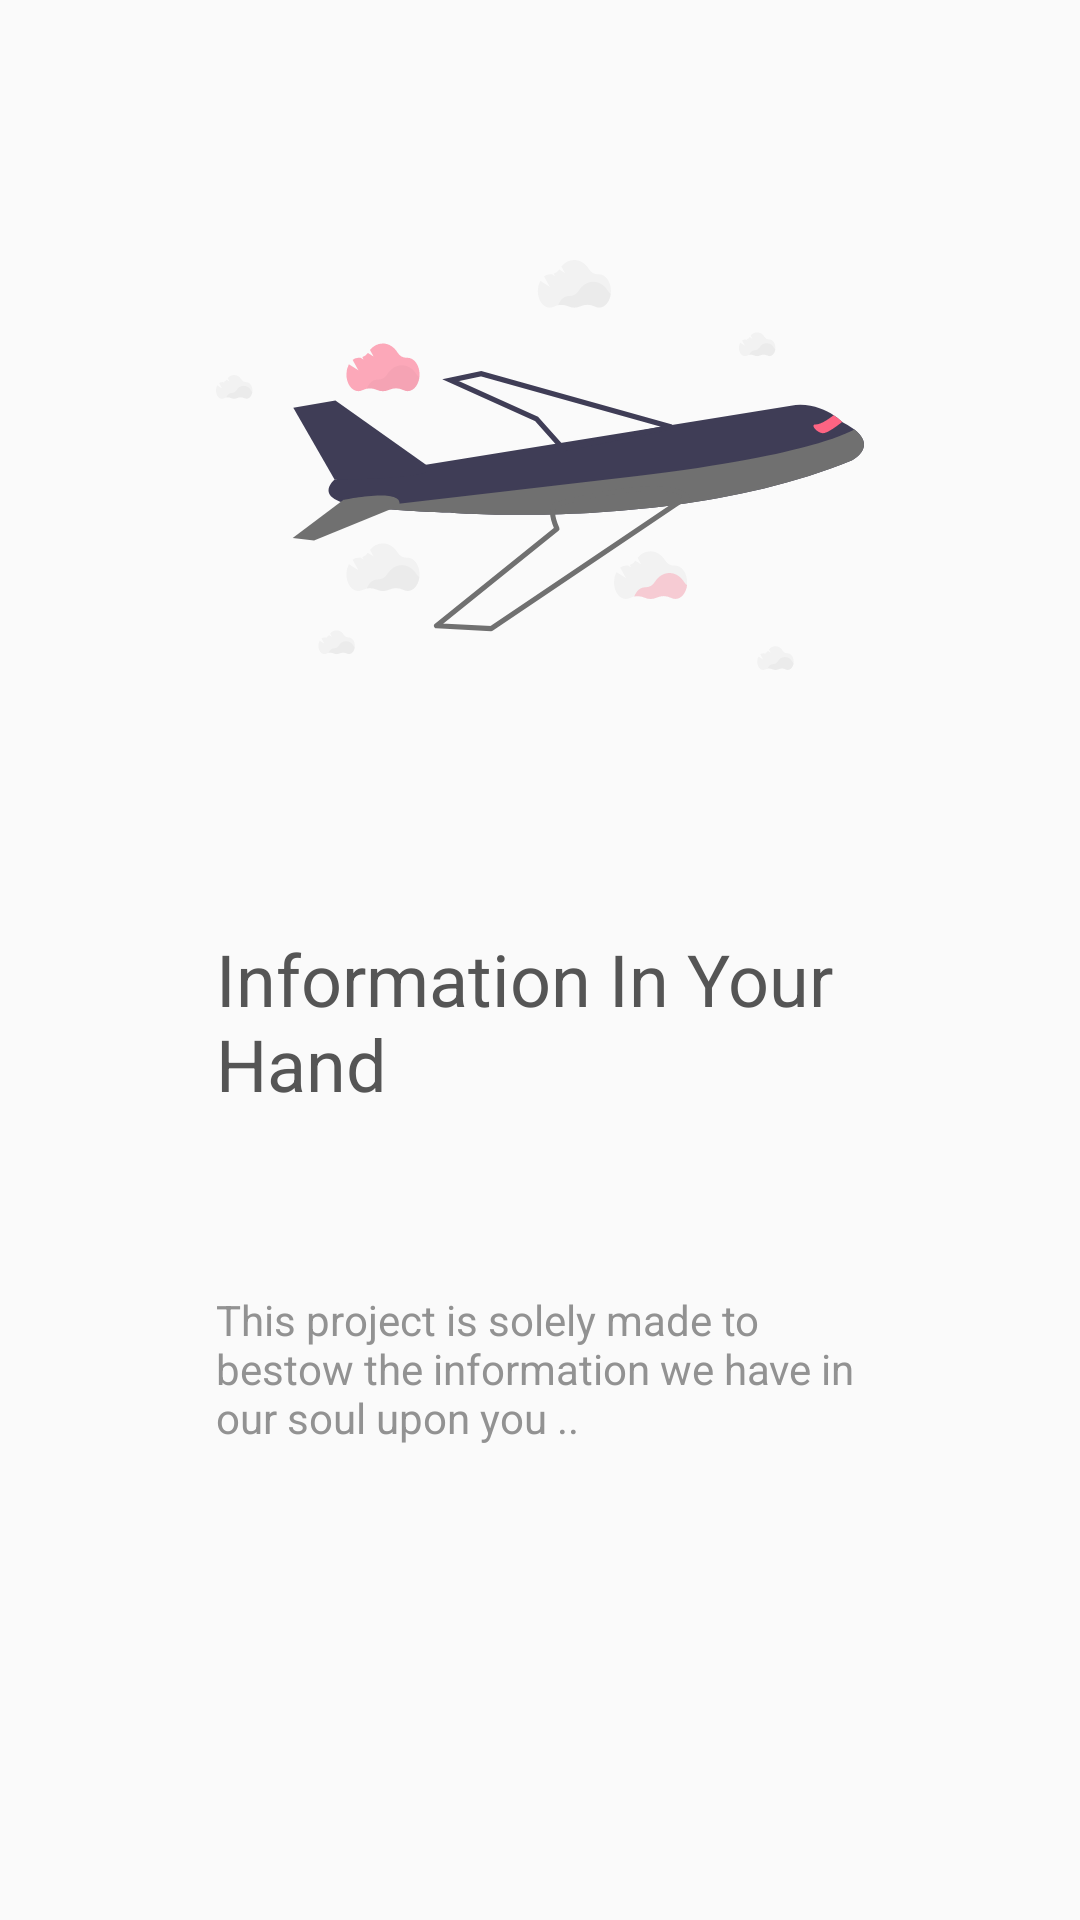

Reconstruct the res/layout file that produces this screen, plus the resources it refers to.
<!-- AndroidManifest.xml: application theme Theme.AnimusFirst -->
<!-- res/layout/pager_layout.xml -->
<?xml version="1.0" encoding="utf-8"?>
<androidx.constraintlayout.widget.ConstraintLayout xmlns:android="http://schemas.android.com/apk/res/android"
    xmlns:app="http://schemas.android.com/apk/res-auto"
    style="@style/back"
    android:layout_width="match_parent"
    android:layout_height="match_parent">

    <ImageView
        android:id="@+id/imvFeatureDraw"
        android:layout_width="0dp"
        android:layout_height="250dp"
        android:src="@drawable/aircraft"
        app:layout_constraintBottom_toTopOf="@id/tvFeatureHeading"
        app:layout_constraintEnd_toEndOf="@id/guide80V"
        app:layout_constraintStart_toStartOf="@id/guide20V"
        app:layout_constraintTop_toTopOf="parent" />

    <TextView
        android:id="@+id/tvFeatureHeading"
        style="@style/darkText"
        android:layout_width="0dp"
        android:layout_height="wrap_content"
        android:text="Information In Your Hand"
        android:textSize="24sp"
        app:layout_constraintBottom_toTopOf="@id/tvFeatureDescription"
        app:layout_constraintEnd_toEndOf="@id/guide80V"
        app:layout_constraintStart_toStartOf="@id/guide20V"
        app:layout_constraintTop_toBottomOf="@id/imvFeatureDraw" />

    <TextView
        android:id="@+id/tvFeatureDescription"
        style="@style/lightText"
        android:layout_width="0dp"
        android:layout_height="wrap_content"
        android:layout_marginTop="30dp"
        android:text="This project is solely made to bestow the information we have in our soul upon you .."
        android:textSize="14sp"
        app:layout_constraintBottom_toBottomOf="@id/guide80H"
        app:layout_constraintEnd_toEndOf="@id/guide80V"
        app:layout_constraintStart_toStartOf="@id/guide20V"
        app:layout_constraintTop_toBottomOf="@id/tvFeatureHeading" />


    <androidx.constraintlayout.widget.Guideline
        android:id="@+id/guide60H"
        android:layout_width="wrap_content"
        android:layout_height="wrap_content"
        android:orientation="horizontal"
        app:layout_constraintGuide_percent="0.60" />


    <androidx.constraintlayout.widget.Guideline
        android:id="@+id/guide80V"
        android:layout_width="wrap_content"
        android:layout_height="wrap_content"
        android:orientation="vertical"
        app:layout_constraintGuide_percent="0.80" />


    <androidx.constraintlayout.widget.Guideline
        android:id="@+id/guide80H"
        android:layout_width="wrap_content"
        android:layout_height="wrap_content"
        android:orientation="horizontal"
        app:layout_constraintGuide_percent="0.80" />


    <androidx.constraintlayout.widget.Guideline
        android:id="@+id/guide20V"
        android:layout_width="wrap_content"
        android:layout_height="wrap_content"
        android:orientation="vertical"
        app:layout_constraintGuide_percent="0.20" />


</androidx.constraintlayout.widget.ConstraintLayout>
<!-- resources referenced by this layout -->
<resources>
  <!-- drawable aircraft: vector/xml drawable (drawable, 10315 chars, omitted) -->
  <style name="back" parent="Theme.AnimusFirst">
          <item name="android:background">@color/white</item>
      </style>
  <style name="darkText" parent="Theme.AnimusFirst">
          <item name="android:textColor">@color/grey_700</item>
          <item name="android:tint">@color/brandColorDark</item>
          <item name="fontFamily">@font/hankrnd_bold</item>
      </style>
  <style name="lightText" parent="Theme.AnimusFirst">
          <item name="android:textColor">@color/grey_500</item>
          <item name="android:tint">@color/grey_700</item>
          <item name="fontFamily">@font/hankrnd_regular</item>
      </style>
  <style name="Theme.AnimusFirst" parent="Theme.MaterialComponents.DayNight.NoActionBar">
          
          <item name="colorPrimary">@color/brandColorDark</item>
          <item name="colorPrimaryVariant">@color/brandColorDark</item>
          <item name="colorOnPrimary">@color/white</item>
          
          <item name="colorSecondary">@color/accentColor</item>
          <item name="colorSecondaryVariant">@color/accentColorDark</item>
          <item name="colorOnSecondary">@color/black</item>
          
          <item name="android:statusBarColor">@color/white</item>
          
          <item name="android:windowLightStatusBar">true</item>
  
      </style>
  <color name="white">#FFFAFAFA</color>
  <color name="grey_700">#FF555555</color>
  <color name="brandColorDark">#3f3d56</color>
  <color name="grey_500">#FF929292</color>
  <color name="accentColor">#FFFD6483</color>
  <color name="accentColorDark">#D65670</color>
  <color name="black">#FF272727</color>
</resources>
